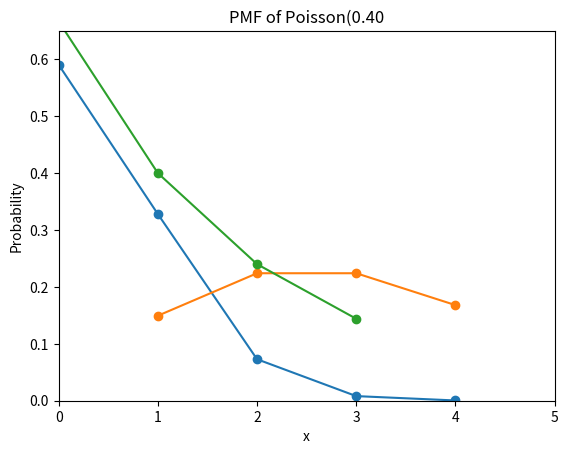

Python code for this plot:
import matplotlib.pyplot as plt
import math

def pmf_bernoulli(p, x):
	if x==1:
		return p
	else:
		return 1-p 

def plot_pmf_bernoulli(p):
	X = [0, 1]
	P_bernoulli = [pmf_bernoulli(p,x) for x in X]
	plt.plot(X,P_bernoulli,'o')
	
	plt.title('PMF of Bernoulli p=%.2f' % (p))
	plt.xlabel('Value')
	plt.ylabel('Probability')
	plt.show()
	
#plot_pmf_bernoulli(0.5)

def pmf_binom(k, n, p):
	return math.factorial(n)/(math.factorial(int(k))*math.factorial(n-k)) * pow(p,k) * pow((1-p),(n-k))

def plot_pmf_binom(n, p):
	#K = list(range(0, n+1))
	K = list(range(0,5))
	P_binom = [pmf_binom(k,n,p) for k in K]
	plt.plot(K, P_binom, '-o')
	axes = plt.gca()
	axes.set_xlim([0,n])
	axes.set_ylim([0,1.1*max(P_binom)])
	plt.title('PMF of Binom(%i, %.2f' % (n,p))
	plt.xlabel('Number of k success')
	plt.ylabel('Probability of k success')
	plt.show()
	
#plot_pmf_binom(15,0.5)

def pmf_poisson(k, lam):
	return (pow(lam,k) * pow(math.e,-lam)) / math.factorial(k)
	
def plot_pmf_poisson(n, lam):
	#K = list(range(0,n+1))
	K = list(range(1,5))
	P_poisson = [pmf_poisson(k, lam) for k in K]
	plt.plot(K, P_poisson, '-o')
	plt.title('PMF of Poisson(%i' % (lam))
	plt.xlabel('Number of Events')
	plt.ylabel('Probability of Number of Events')
	plt.show()
	
#plot_pmf_poisson(25,5)
	
def pmf_geo(p,x):
	return p * pow(1-p,x-1)

def plot_pmf_geo(p,n):
	K = list(range(0,n+1))
	P_geo = [pmf_geo(p, k) for k in K]
	plt.plot(K, P_geo, '-o')
	plt.title('PMF of Poisson(%.2f' % (p))
	plt.xlabel('x')
	plt.ylabel('Probability')
	plt.show()

#plot_pmf_geo(0.3,10)

#Ex1
print(pmf_binom(2,5,0.1))
plot_pmf_binom(5,0.1)

#Ex2
print(pmf_poisson(2,3))
plot_pmf_poisson(2,3)

#Ex3
print(pmf_geo(0.4,3))
plot_pmf_geo(0.4,3)